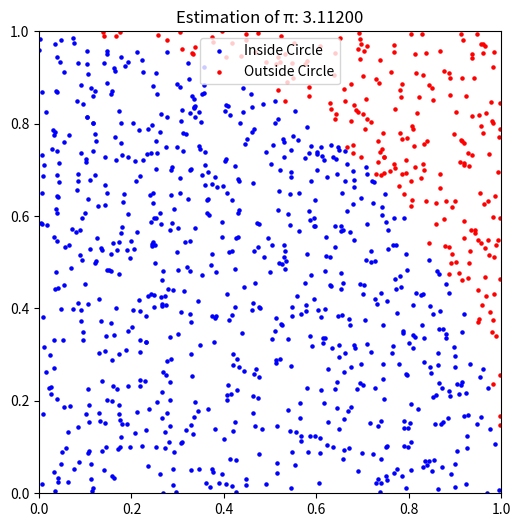

Recreate this plot in Python.
import random
import matplotlib.pyplot as plt

# Number of random points to generate
num_points = 1000

# Initialize counters for points inside the circle
inside_circle = 0

# Lists to store coordinates of points inside and outside the circle (for visualization)
x_inside = []
y_inside = []
x_outside = []
y_outside = []

# Generate random points and check if they are inside the circle
for _ in range(num_points):
    x = random.uniform(0, 1)  # Random x-coordinate in [0, 1]
    y = random.uniform(0, 1)  # Random y-coordinate in [0, 1]
    
    # Calculate the distance from the origin (0, 0)
    distance = x**2 + y**2
    
    # Check if the point is inside the unit circle
    if distance <= 1:
        inside_circle += 1
        x_inside.append(x)
        y_inside.append(y)
    else:
        x_outside.append(x)
        y_outside.append(y)

# Estimate π using Monte Carlo method
pi_estimate = (inside_circle / num_points) * 4

# Plot the points inside and outside the circle for visualization
plt.figure(figsize=(6, 6))
plt.scatter(x_inside, y_inside, color='blue', s=5, label='Inside Circle')
plt.scatter(x_outside, y_outside, color='red', s=5, label='Outside Circle')
plt.xlim(0, 1)
plt.ylim(0, 1)
plt.gca().set_aspect('equal', adjustable='box')
plt.title(f'Estimation of π: {pi_estimate:.5f}')
plt.legend()
plt.show()

print(f'Estimated π: {pi_estimate:.5f}')
